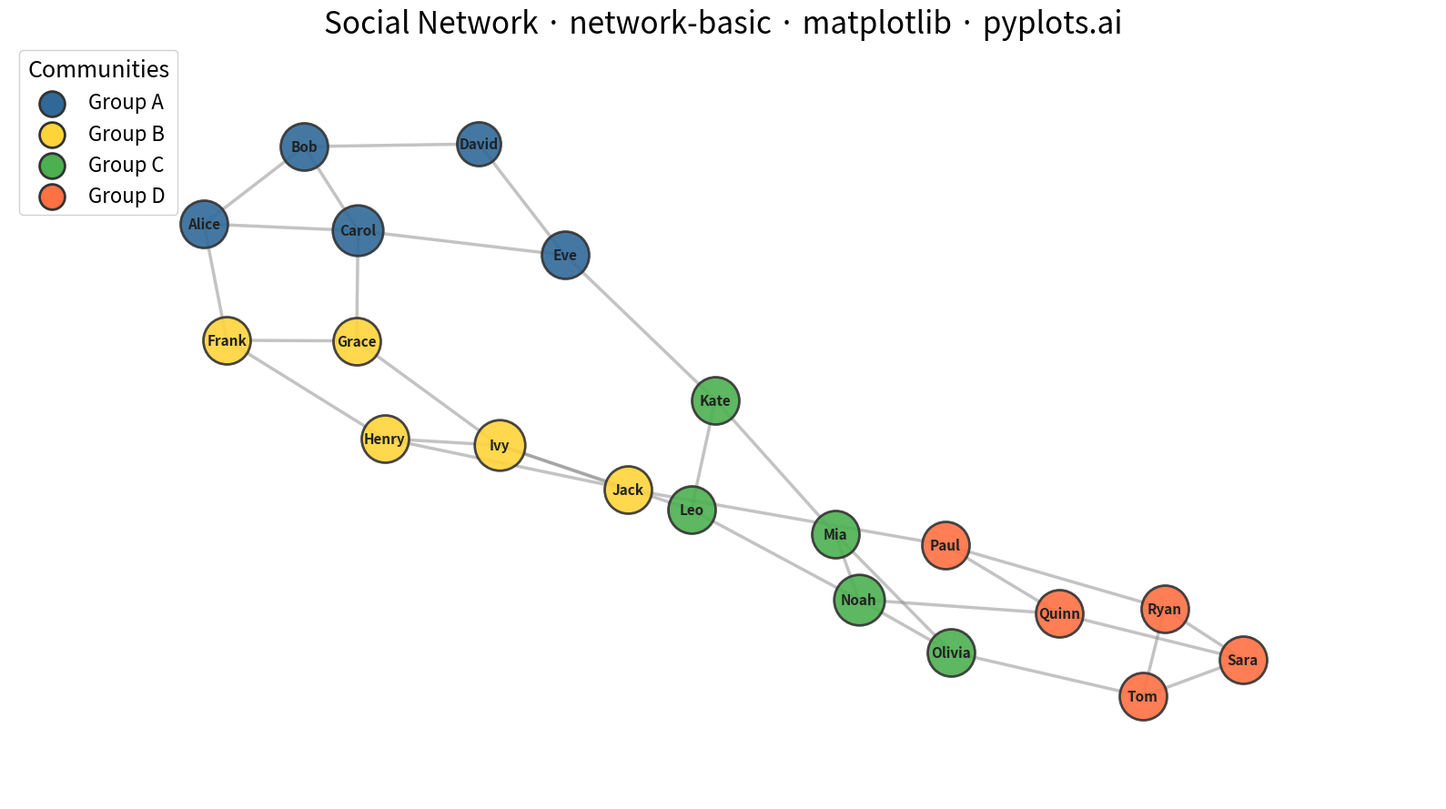

The matplotlib source for this figure:
""" pyplots.ai
network-basic: Basic Network Graph
Library: matplotlib 3.10.8 | Python 3.13.11
Quality: 95/100 | Created: 2025-12-17
"""

import matplotlib.pyplot as plt
import numpy as np
from matplotlib.collections import LineCollection


# Set seed for reproducibility
np.random.seed(42)

# Data: A small social network with 20 people in 4 communities
nodes = [
    {"id": 0, "label": "Alice", "group": 0},
    {"id": 1, "label": "Bob", "group": 0},
    {"id": 2, "label": "Carol", "group": 0},
    {"id": 3, "label": "David", "group": 0},
    {"id": 4, "label": "Eve", "group": 0},
    {"id": 5, "label": "Frank", "group": 1},
    {"id": 6, "label": "Grace", "group": 1},
    {"id": 7, "label": "Henry", "group": 1},
    {"id": 8, "label": "Ivy", "group": 1},
    {"id": 9, "label": "Jack", "group": 1},
    {"id": 10, "label": "Kate", "group": 2},
    {"id": 11, "label": "Leo", "group": 2},
    {"id": 12, "label": "Mia", "group": 2},
    {"id": 13, "label": "Noah", "group": 2},
    {"id": 14, "label": "Olivia", "group": 2},
    {"id": 15, "label": "Paul", "group": 3},
    {"id": 16, "label": "Quinn", "group": 3},
    {"id": 17, "label": "Ryan", "group": 3},
    {"id": 18, "label": "Sara", "group": 3},
    {"id": 19, "label": "Tom", "group": 3},
]

# Edges: Friendship connections (within and between groups)
edges = [
    # Group 0 internal connections
    (0, 1),
    (0, 2),
    (1, 2),
    (1, 3),
    (2, 4),
    (3, 4),
    # Group 1 internal connections
    (5, 6),
    (5, 7),
    (6, 8),
    (7, 8),
    (7, 9),
    (8, 9),
    # Group 2 internal connections
    (10, 11),
    (10, 12),
    (11, 13),
    (12, 13),
    (12, 14),
    (13, 14),
    # Group 3 internal connections
    (15, 16),
    (15, 17),
    (16, 18),
    (17, 18),
    (17, 19),
    (18, 19),
    # Cross-group connections (bridges between communities)
    (0, 5),
    (4, 10),
    (9, 15),
    (14, 19),
    (2, 6),
    (8, 11),
    (13, 16),
]

# Calculate spring layout (force-directed algorithm)
n = len(nodes)
positions = np.random.rand(n, 2) * 2 - 1
k = 0.4  # Optimal distance parameter

for iteration in range(150):
    displacement = np.zeros((n, 2))

    # Repulsive forces between all node pairs
    for i in range(n):
        for j in range(i + 1, n):
            diff = positions[i] - positions[j]
            dist = max(np.linalg.norm(diff), 0.01)
            force = (k * k / dist) * (diff / dist)
            displacement[i] += force
            displacement[j] -= force

    # Attractive forces for edges
    for src, tgt in edges:
        diff = positions[src] - positions[tgt]
        dist = max(np.linalg.norm(diff), 0.01)
        force = (dist * dist / k) * (diff / dist)
        displacement[src] -= force
        displacement[tgt] += force

    # Apply displacement with cooling
    cooling = 1 - iteration / 150
    for i in range(n):
        disp_norm = np.linalg.norm(displacement[i])
        if disp_norm > 0:
            positions[i] += (displacement[i] / disp_norm) * min(disp_norm, 0.1 * cooling)

# Normalize positions to [0.1, 0.9] range
pos_min = positions.min(axis=0)
pos_max = positions.max(axis=0)
positions = (positions - pos_min) / (pos_max - pos_min + 1e-6) * 0.8 + 0.1
pos = {node["id"]: positions[i] for i, node in enumerate(nodes)}

# Calculate node degrees for sizing
degrees = {node["id"]: 0 for node in nodes}
for src, tgt in edges:
    degrees[src] += 1
    degrees[tgt] += 1

# Create plot
fig, ax = plt.subplots(figsize=(16, 9))

# Colors for groups
group_colors = ["#306998", "#FFD43B", "#4CAF50", "#FF7043"]

# Draw edges first
edge_lines = [[(pos[src][0], pos[src][1]), (pos[tgt][0], pos[tgt][1])] for src, tgt in edges]
lc = LineCollection(edge_lines, colors="#888888", linewidths=2.5, alpha=0.5, zorder=1)
ax.add_collection(lc)

# Draw nodes
for node in nodes:
    x, y = pos[node["id"]]
    size = 800 + degrees[node["id"]] * 200
    color = group_colors[node["group"]]
    ax.scatter(x, y, s=size, c=color, edgecolors="#333333", linewidths=2, alpha=0.9, zorder=2)

# Draw labels
for node in nodes:
    x, y = pos[node["id"]]
    ax.text(x, y, node["label"], fontsize=11, fontweight="bold", ha="center", va="center", color="#222222", zorder=3)

# Styling
ax.set_title("Social Network · network-basic · matplotlib · pyplots.ai", fontsize=24)
ax.set_xlim(-0.05, 1.05)
ax.set_ylim(-0.05, 1.05)
ax.axis("off")

# Add legend for groups
legend_labels = ["Group A", "Group B", "Group C", "Group D"]
legend_handles = [
    ax.scatter([], [], c=color, s=400, edgecolors="#333333", linewidths=2, label=label)
    for color, label in zip(group_colors, legend_labels, strict=True)
]
ax.legend(handles=legend_handles, loc="upper left", fontsize=16, framealpha=0.9, title="Communities", title_fontsize=18)

plt.tight_layout()
plt.savefig("plot.png", dpi=300, bbox_inches="tight")
